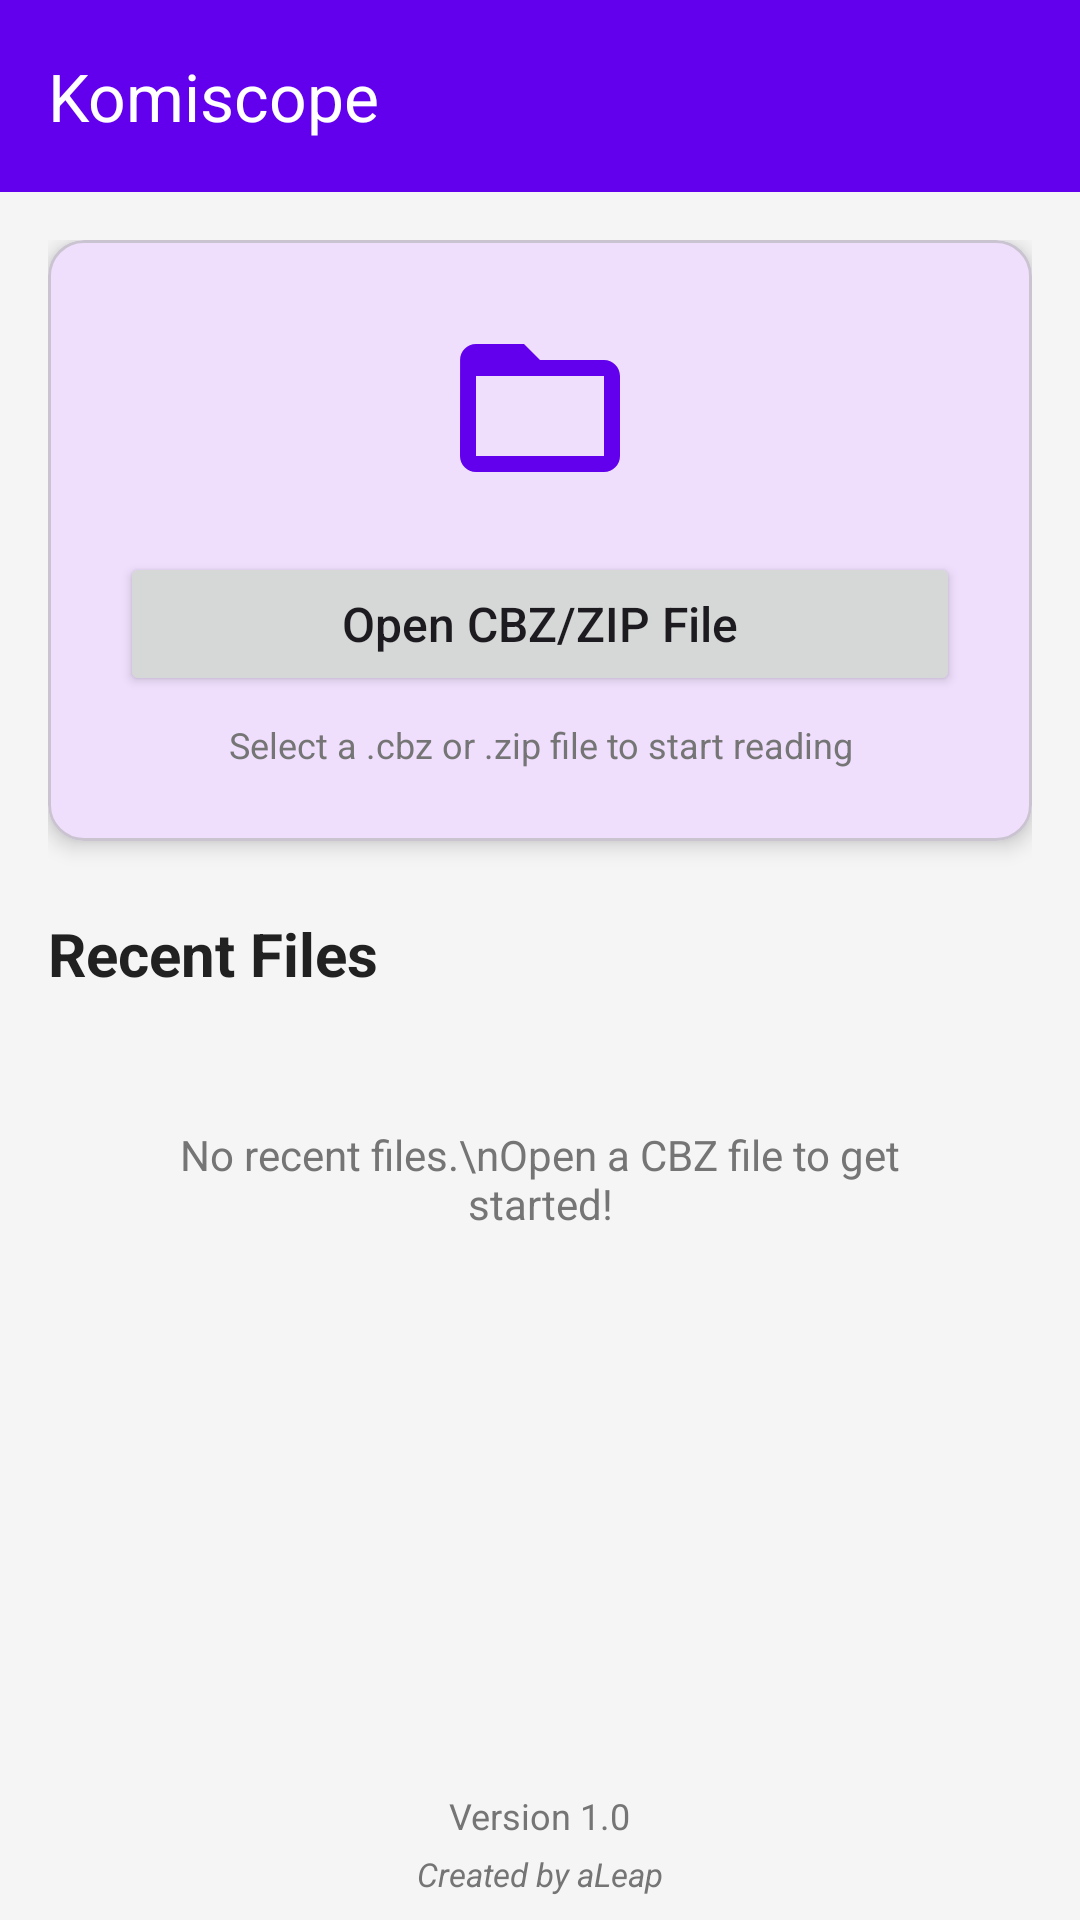

Produce the Android XML layout that renders to this screen, including the resource entries it uses.
<!-- AndroidManifest.xml: application theme Theme.Komiscope -->
<!-- res/layout/activity_main.xml -->
<?xml version="1.0" encoding="utf-8"?>
<androidx.constraintlayout.widget.ConstraintLayout
    xmlns:android="http://schemas.android.com/apk/res/android"
    xmlns:app="http://schemas.android.com/apk/res-auto"
    xmlns:tools="http://schemas.android.com/tools"
    android:layout_width="match_parent"
    android:layout_height="match_parent"
    android:background="@color/background"
    tools:context=".ui.main.MainActivity">

    
    <com.google.android.material.appbar.MaterialToolbar
        android:id="@+id/toolbar"
        android:layout_width="match_parent"
        android:layout_height="?attr/actionBarSize"
        android:background="@color/primary"
        android:elevation="4dp"
        app:title="@string/app_name"
        app:titleTextColor="@color/white"
        app:layout_constraintEnd_toEndOf="parent"
        app:layout_constraintStart_toStartOf="parent"
        app:layout_constraintTop_toTopOf="parent" />

    
    <ScrollView
        android:layout_width="match_parent"
        android:layout_height="0dp"
        app:layout_constraintBottom_toBottomOf="parent"
        app:layout_constraintTop_toBottomOf="@+id/toolbar">

        <LinearLayout
            android:layout_width="match_parent"
            android:layout_height="wrap_content"
            android:orientation="vertical"
            android:padding="16dp">

            
            <com.google.android.material.card.MaterialCardView
                android:layout_width="match_parent"
                android:layout_height="wrap_content"
                app:cardCornerRadius="12dp"
                app:cardElevation="4dp"
                android:layout_marginBottom="24dp">

                <LinearLayout
                    android:layout_width="match_parent"
                    android:layout_height="wrap_content"
                    android:orientation="vertical"
                    android:padding="24dp"
                    android:gravity="center">

                    <ImageView
                        android:layout_width="64dp"
                        android:layout_height="64dp"
                        android:src="@drawable/ic_folder_open"
                        android:contentDescription="Open file"
                        app:tint="@color/primary" />

                    <Button
                        android:id="@+id/btn_open_file"
                        android:layout_width="match_parent"
                        android:layout_height="wrap_content"
                        android:layout_marginTop="16dp"
                        android:text="Open CBZ/ZIP File"
                        android:textAllCaps="false"
                        android:textSize="16sp"
                        android:paddingVertical="12dp" />

                    <TextView
                        android:layout_width="wrap_content"
                        android:layout_height="wrap_content"
                        android:layout_marginTop="8dp"
                        android:text="Select a .cbz or .zip file to start reading"
                        android:textSize="12sp"
                        android:textColor="@color/text_secondary"
                        android:gravity="center" />

                </LinearLayout>

            </com.google.android.material.card.MaterialCardView>

            
            <TextView
                android:layout_width="wrap_content"
                android:layout_height="wrap_content"
                android:text="Recent Files"
                android:textSize="20sp"
                android:textStyle="bold"
                android:textColor="@color/text_primary"
                android:layout_marginBottom="12dp" />

            
            <TextView
                android:id="@+id/tv_empty_state"
                android:layout_width="match_parent"
                android:layout_height="wrap_content"
                android:text="No recent files.\nOpen a CBZ file to get started!"
                android:textSize="14sp"
                android:textColor="@color/text_secondary"
                android:gravity="center"
                android:padding="32dp"
                android:visibility="visible" />

            
            <androidx.recyclerview.widget.RecyclerView
                android:id="@+id/rv_recent_files"
                android:layout_width="match_parent"
                android:layout_height="wrap_content"
                android:visibility="gone"
                tools:listitem="@layout/item_recent_file"
                tools:itemCount="3" />

        </LinearLayout>

    </ScrollView>

    
    <LinearLayout
        android:layout_width="wrap_content"
        android:layout_height="wrap_content"
        android:orientation="vertical"
        android:gravity="center"
        android:padding="8dp"
        app:layout_constraintBottom_toBottomOf="parent"
        app:layout_constraintEnd_toEndOf="parent"
        app:layout_constraintStart_toStartOf="parent">

        
        <TextView
            android:id="@+id/tv_app_version"
            android:layout_width="wrap_content"
            android:layout_height="wrap_content"
            android:text="Version 1.0"
            android:textSize="12sp"
            android:textColor="@color/text_secondary" />

        
        <TextView
            android:id="@+id/tv_creator"
            android:layout_width="wrap_content"
            android:layout_height="wrap_content"
            android:layout_marginTop="4dp"
            android:text="Created by aLeap"
            android:textSize="11sp"
            android:textColor="@color/text_secondary"
            android:textStyle="italic" />

    </LinearLayout>

</androidx.constraintlayout.widget.ConstraintLayout>
<!-- res/layout/item_recent_file.xml (included above) -->
<?xml version="1.0" encoding="utf-8"?>
<com.google.android.material.card.MaterialCardView
    xmlns:android="http://schemas.android.com/apk/res/android"
    xmlns:app="http://schemas.android.com/apk/res-auto"
    xmlns:tools="http://schemas.android.com/tools"
    android:layout_width="match_parent"
    android:layout_height="wrap_content"
    android:layout_marginBottom="12dp"
    app:cardCornerRadius="8dp"
    app:cardElevation="2dp"
    android:clickable="true"
    android:focusable="true"
    android:foreground="?attr/selectableItemBackground">

    <androidx.constraintlayout.widget.ConstraintLayout
        android:layout_width="match_parent"
        android:layout_height="wrap_content"
        android:padding="16dp">

        
        <ImageView
            android:id="@+id/iv_file_icon"
            android:layout_width="48dp"
            android:layout_height="48dp"
            android:src="@drawable/ic_book"
            android:contentDescription="Comic file"
            app:tint="@color/primary"
            app:layout_constraintStart_toStartOf="parent"
            app:layout_constraintTop_toTopOf="parent" />

        
        <TextView
            android:id="@+id/tv_file_name"
            android:layout_width="0dp"
            android:layout_height="wrap_content"
            android:layout_marginStart="12dp"
            android:layout_marginEnd="8dp"
            android:textSize="16sp"
            android:textStyle="bold"
            android:textColor="@color/text_primary"
            android:maxLines="1"
            android:ellipsize="end"
            tools:text="My Comic Book.cbz"
            app:layout_constraintEnd_toStartOf="@+id/btn_delete"
            app:layout_constraintStart_toEndOf="@+id/iv_file_icon"
            app:layout_constraintTop_toTopOf="@+id/iv_file_icon" />

        
        <TextView
            android:id="@+id/tv_page_info"
            android:layout_width="0dp"
            android:layout_height="wrap_content"
            android:layout_marginTop="4dp"
            android:textSize="12sp"
            android:textColor="@color/text_secondary"
            tools:text="Page 15 of 120"
            app:layout_constraintEnd_toEndOf="@+id/tv_file_name"
            app:layout_constraintStart_toStartOf="@+id/tv_file_name"
            app:layout_constraintTop_toBottomOf="@+id/tv_file_name" />

        
        <ImageButton
            android:id="@+id/btn_delete"
            android:layout_width="40dp"
            android:layout_height="40dp"
            android:background="?attr/selectableItemBackgroundBorderless"
            android:src="@drawable/ic_delete"
            android:contentDescription="Delete"
            app:tint="@color/text_secondary"
            app:layout_constraintEnd_toEndOf="parent"
            app:layout_constraintTop_toTopOf="parent" />

        
        <ProgressBar
            android:id="@+id/progress_bar"
            android:layout_width="0dp"
            android:layout_height="4dp"
            android:layout_marginTop="12dp"
            android:layout_marginEnd="8dp"
            style="?android:attr/progressBarStyleHorizontal"
            android:max="100"
            android:progress="0"
            android:progressTint="@color/primary"
            app:layout_constraintEnd_toStartOf="@+id/tv_progress"
            app:layout_constraintStart_toStartOf="@+id/tv_page_info"
            app:layout_constraintTop_toBottomOf="@+id/tv_page_info" />

        
        <TextView
            android:id="@+id/tv_progress"
            android:layout_width="wrap_content"
            android:layout_height="wrap_content"
            android:textSize="12sp"
            android:textStyle="bold"
            android:textColor="@color/primary"
            tools:text="50%"
            app:layout_constraintBottom_toBottomOf="@+id/progress_bar"
            app:layout_constraintEnd_toEndOf="@+id/tv_file_name"
            app:layout_constraintTop_toTopOf="@+id/progress_bar" />

        
        <TextView
            android:id="@+id/tv_last_opened"
            android:layout_width="wrap_content"
            android:layout_height="wrap_content"
            android:layout_marginTop="8dp"
            android:textSize="11sp"
            android:textColor="@color/text_secondary"
            tools:text="2 hours ago"
            app:layout_constraintStart_toStartOf="@+id/progress_bar"
            app:layout_constraintTop_toBottomOf="@+id/progress_bar" />

    </androidx.constraintlayout.widget.ConstraintLayout>

</com.google.android.material.card.MaterialCardView>
<!-- resources referenced by this layout -->
<resources>
  <color name="background">#F5F5F5</color>
  <color name="primary">#6200EE</color>
  <color name="text_primary">#212121</color>
  <color name="text_secondary">#757575</color>
  <color name="white">#FFFFFF</color>
  <!-- drawable ic_book (drawable) -->
  <vector xmlns:android="http://schemas.android.com/apk/res/android"
      android:width="24dp"
      android:height="24dp"
      android:viewportWidth="24"
      android:viewportHeight="24">
      <path
          android:fillColor="#6200EE"
          android:pathData="M18,2H6C4.9,2 4,2.9 4,4v16c0,1.1 0.9,2 2,2h12c1.1,0 2,-0.9 2,-2V4C20,2.9 19.1,2 18,2zM6,4h5v8l-2.5,-1.5L6,12V4z"/>
  </vector>
  <!-- drawable ic_delete (drawable) -->
  <vector xmlns:android="http://schemas.android.com/apk/res/android"
      android:width="24dp"
      android:height="24dp"
      android:viewportWidth="24"
      android:viewportHeight="24">
      <path
          android:fillColor="#757575"
          android:pathData="M6,19c0,1.1 0.9,2 2,2h8c1.1,0 2,-0.9 2,-2V7H6V19zM19,4h-3.5l-1,-1h-5l-1,1H5v2h14V4z"/>
  </vector>
  <!-- drawable ic_folder_open (drawable) -->
  <vector xmlns:android="http://schemas.android.com/apk/res/android"
      android:width="24dp"
      android:height="24dp"
      android:viewportWidth="24"
      android:viewportHeight="24">
      <path
          android:fillColor="#6200EE"
          android:pathData="M20,6h-8l-2,-2H4C2.9,4 2.01,4.9 2.01,6L2,18c0,1.1 0.9,2 2,2h16c1.1,0 2,-0.9 2,-2V8C22,6.9 21.1,6 20,6zM20,18H4V8h16V18z"/>
  </vector>
  <string name="app_name">Komiscope</string>
  <style name="Theme.Komiscope" parent="Base.Theme.Komiscope" />
  <style name="Base.Theme.Komiscope" parent="Theme.Material3.Light.NoActionBar">
          <item name="colorPrimary">@color/primary</item>
          <item name="colorPrimaryDark">@color/primary_dark</item>
          <item name="colorAccent">@color/accent</item>
          <item name="android:statusBarColor">@color/primary</item>
      </style>
  <color name="primary_dark">#3700B3</color>
  <color name="accent">#03DAC5</color>
</resources>
